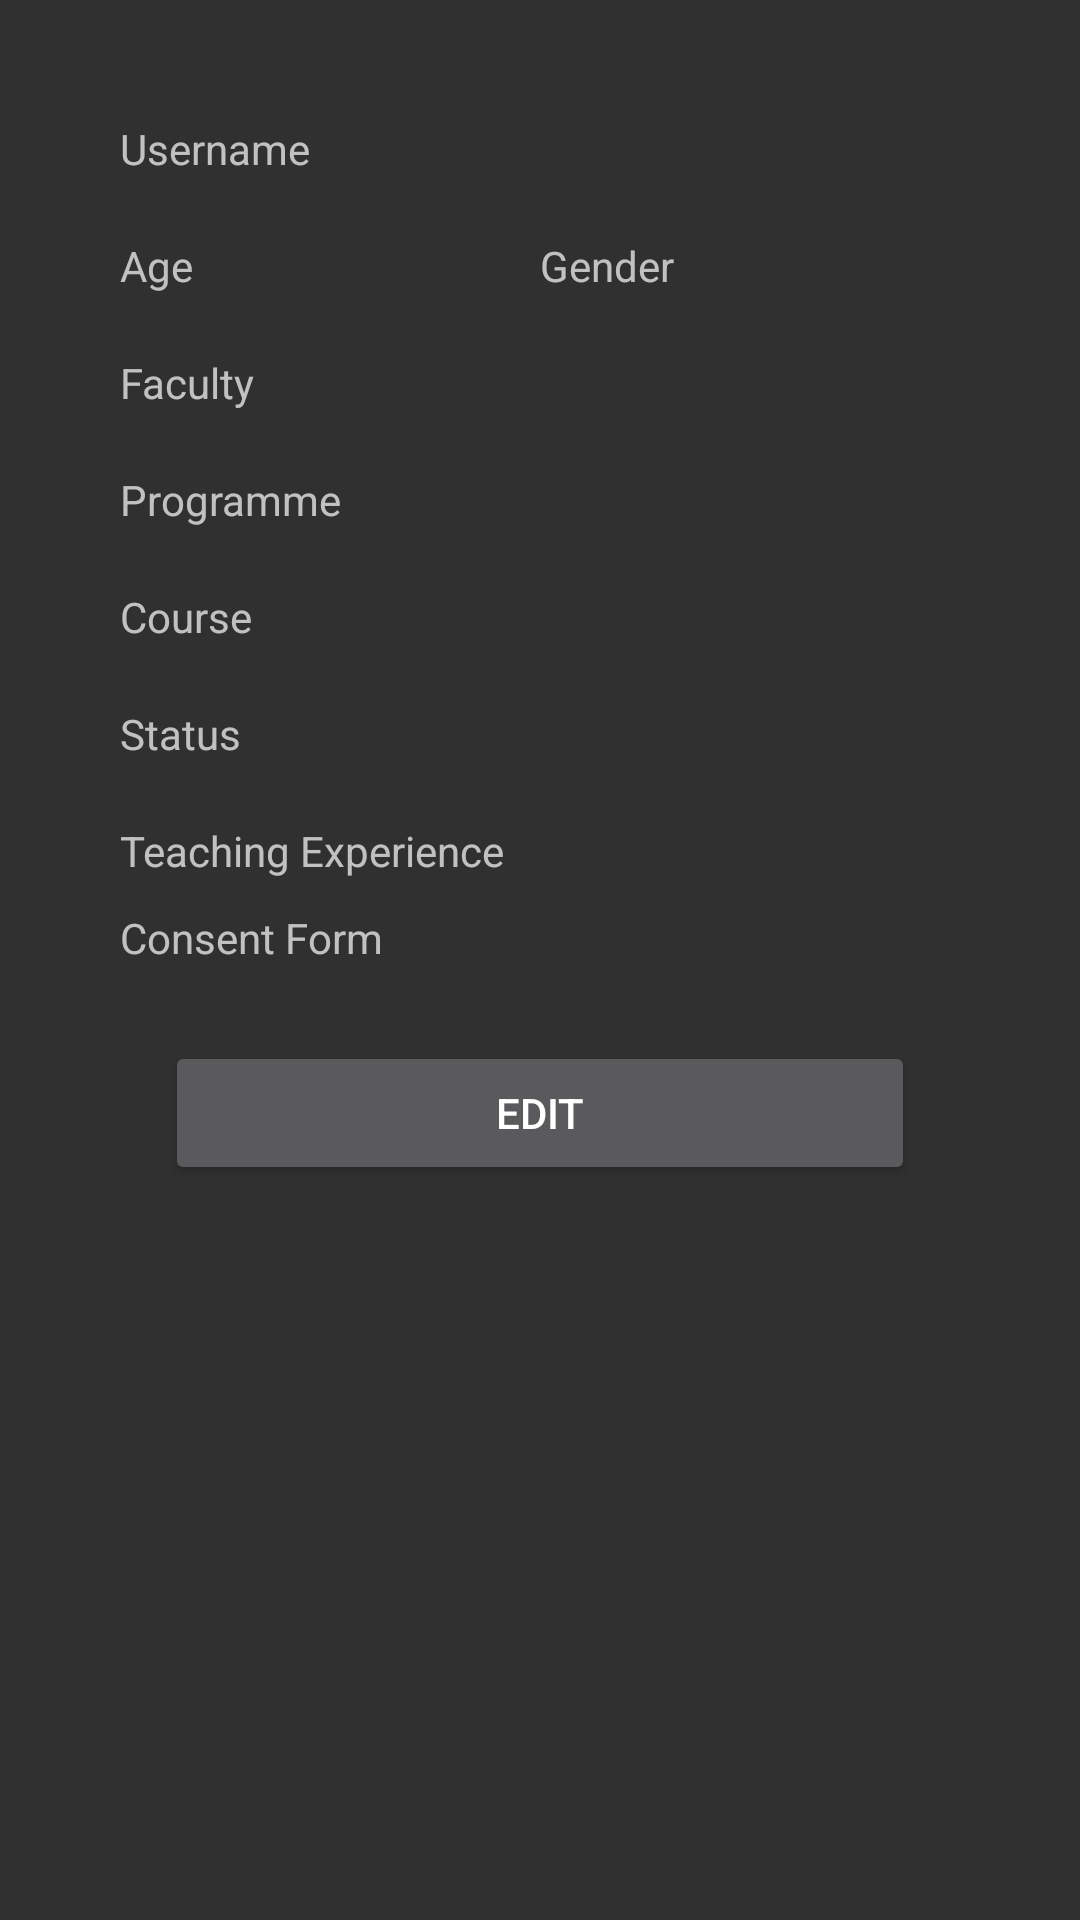

Android layout source for this screen:
<!-- AndroidManifest.xml: application theme Theme.AppCompat -->
<!-- res/layout/activity_view_registration_form.xml -->
<?xml version="1.0" encoding="utf-8"?>
<RelativeLayout xmlns:android="http://schemas.android.com/apk/res/android"
    xmlns:tools="http://schemas.android.com/tools"
    android:id="@+id/activity_view_registration_form"
    android:layout_width="match_parent"
    android:layout_height="match_parent"
    android:paddingBottom="@dimen/activity_vertical_margin"
    android:paddingLeft="@dimen/activity_horizontal_margin"
    android:paddingRight="@dimen/activity_horizontal_margin"
    android:paddingTop="@dimen/activity_vertical_margin"
    tools:context="com.example.android.teacher.UserAccount.ViewRegistrationFormActivity">


    <LinearLayout
        android:orientation="vertical"
        android:layout_width="match_parent"
        android:layout_height="wrap_content"
        android:paddingTop="24dp"
        android:paddingLeft="24dp"
        android:paddingRight="24dp">


        
            
            
            
            
            


        <LinearLayout
            android:id="@+id/username_area"
            android:layout_width="match_parent"
            android:layout_height="wrap_content"
            android:paddingBottom="20dp"
            android:orientation="horizontal">

            <TextView
                android:layout_width="0dp"
                android:layout_weight="1"
                android:layout_height="wrap_content"
                android:text="@string/username_label"/>

            <TextView
                android:id="@+id/username"
                android:layout_width="0dp"
                android:layout_weight="1"
                android:layout_height="wrap_content" />


        </LinearLayout>

        <LinearLayout
            android:id="@+id/age_area"
            android:layout_below="@id/username_area"
            android:layout_width="match_parent"
            android:layout_height="wrap_content"
            android:paddingBottom="20dp"
            android:orientation="horizontal">

            <TextView
                android:layout_width="0dp"
                android:layout_weight="1"
                android:layout_height="wrap_content"
                android:text="@string/age_label"/>

            <TextView
                android:id="@+id/age"
                android:layout_width="0dp"
                android:layout_weight="1"
                android:layout_height="wrap_content" />

            <TextView
                android:layout_width="0dp"
                android:layout_weight="1"
                android:layout_height="wrap_content"
                android:text="@string/gender_label"/>

            <TextView
                android:id="@+id/gender"
                android:layout_width="0dp"
                android:layout_weight="1"
                android:layout_height="wrap_content" />


        </LinearLayout>


        <LinearLayout
            android:id="@+id/faculty_area"
            android:layout_below="@id/age_area"
            android:layout_width="match_parent"
            android:layout_height="wrap_content"
            android:paddingBottom="20dp"
            android:orientation="horizontal">

            <TextView
                android:layout_width="0dp"
                android:layout_weight="1"
                android:layout_height="wrap_content"
                android:text="@string/faculty_label"/>

            <TextView
                android:id="@+id/faculty"
                android:layout_width="0dp"
                android:layout_weight="1"
                android:layout_height="wrap_content" />


        </LinearLayout>

        <LinearLayout
            android:id="@+id/programme_area"
            android:layout_below="@id/faculty_area"
            android:layout_width="match_parent"
            android:layout_height="wrap_content"
            android:paddingBottom="20dp"
            android:orientation="horizontal">

            <TextView
                android:layout_width="0dp"
                android:layout_weight="1"
                android:layout_height="wrap_content"
                android:text="@string/program_label"/>

            <TextView
                android:id="@+id/programme"
                android:layout_width="0dp"
                android:layout_weight="1"
                android:layout_height="wrap_content" />


        </LinearLayout>

        <LinearLayout
            android:id="@+id/course_area"
            android:layout_below="@id/programme_area"
            android:layout_width="match_parent"
            android:layout_height="wrap_content"
            android:paddingBottom="20dp"
            android:orientation="horizontal">

            <TextView
                android:layout_width="0dp"
                android:layout_weight="1"
                android:layout_height="wrap_content"
                android:text="@string/course_label"/>

            <TextView
                android:id="@+id/course"
                android:layout_width="0dp"
                android:layout_weight="1"
                android:layout_height="wrap_content" />


        </LinearLayout>


        <LinearLayout
            android:id="@+id/status_area"
            android:layout_below="@id/course_area"
            android:layout_width="match_parent"
            android:layout_height="wrap_content"
            android:paddingBottom="20dp"
            android:orientation="horizontal">

            <TextView
                android:layout_width="0dp"
                android:layout_weight="1"
                android:layout_height="wrap_content"
                android:text="@string/status_label"/>

            <TextView
                android:id="@+id/status"
                android:layout_width="0dp"
                android:layout_weight="1"
                android:layout_height="wrap_content" />


        </LinearLayout>


        <LinearLayout
            android:id="@+id/teaching_experience_area"
            android:layout_below="@id/status_area"
            android:layout_width="match_parent"
            android:layout_height="wrap_content"
            android:paddingBottom="10dp"
            android:orientation="horizontal">

            <TextView
                android:layout_width="0dp"
                android:layout_weight="1"
                android:layout_height="wrap_content"
                android:text="@string/teaching_experience_label"/>

            <TextView
                android:id="@+id/teaching_experience"
                android:layout_width="0dp"
                android:layout_weight="1"
                android:layout_height="wrap_content" />

        </LinearLayout>


        <LinearLayout
            android:id="@+id/term_agreement"
            android:layout_below="@id/status_area"
            android:layout_width="match_parent"
            android:layout_height="wrap_content"
            android:paddingBottom="10dp"
            android:orientation="horizontal">

            <TextView
                android:layout_width="0dp"
                android:layout_weight="1"
                android:layout_height="wrap_content"
                android:text="@string/terms_conditions_agreement"/>

            <TextView
                android:id="@+id/consent_form"
                android:layout_width="0dp"
                android:layout_weight="1"
                android:layout_height="wrap_content" />

        </LinearLayout>

        <LinearLayout
            android:padding="15dp"
            android:layout_width="match_parent"
            android:layout_height="wrap_content"
            android:orientation="horizontal">

            
            <android.support.v7.widget.AppCompatButton
                android:id="@+id/edit_button"
                android:layout_width="0dp"
                android:layout_weight="1"
                android:layout_height="wrap_content"
                android:padding="12dp"
                android:text="Edit"/>

            
            
                
                
                
                
                
                
        </LinearLayout>




        </LinearLayout>







</RelativeLayout>
<!-- resources referenced by this layout -->
<resources>
  <dimen name="activity_horizontal_margin">16dp</dimen>
  <dimen name="activity_vertical_margin">16dp</dimen>
  <!-- drawable logo: png bitmap (drawable, 11848 bytes) -->
  <string name="age_label">Age</string>
  <string name="course_label">Course</string>
  <string name="faculty_label">Faculty</string>
  <string name="gender_label">Gender</string>
  <string name="program_label">Programme</string>
  <string name="status_label">Status</string>
  <string name="teaching_experience_label">Teaching Experience</string>
  <string name="terms_conditions_agreement">Consent Form </string>
  <string name="username_label">Username</string>
</resources>
